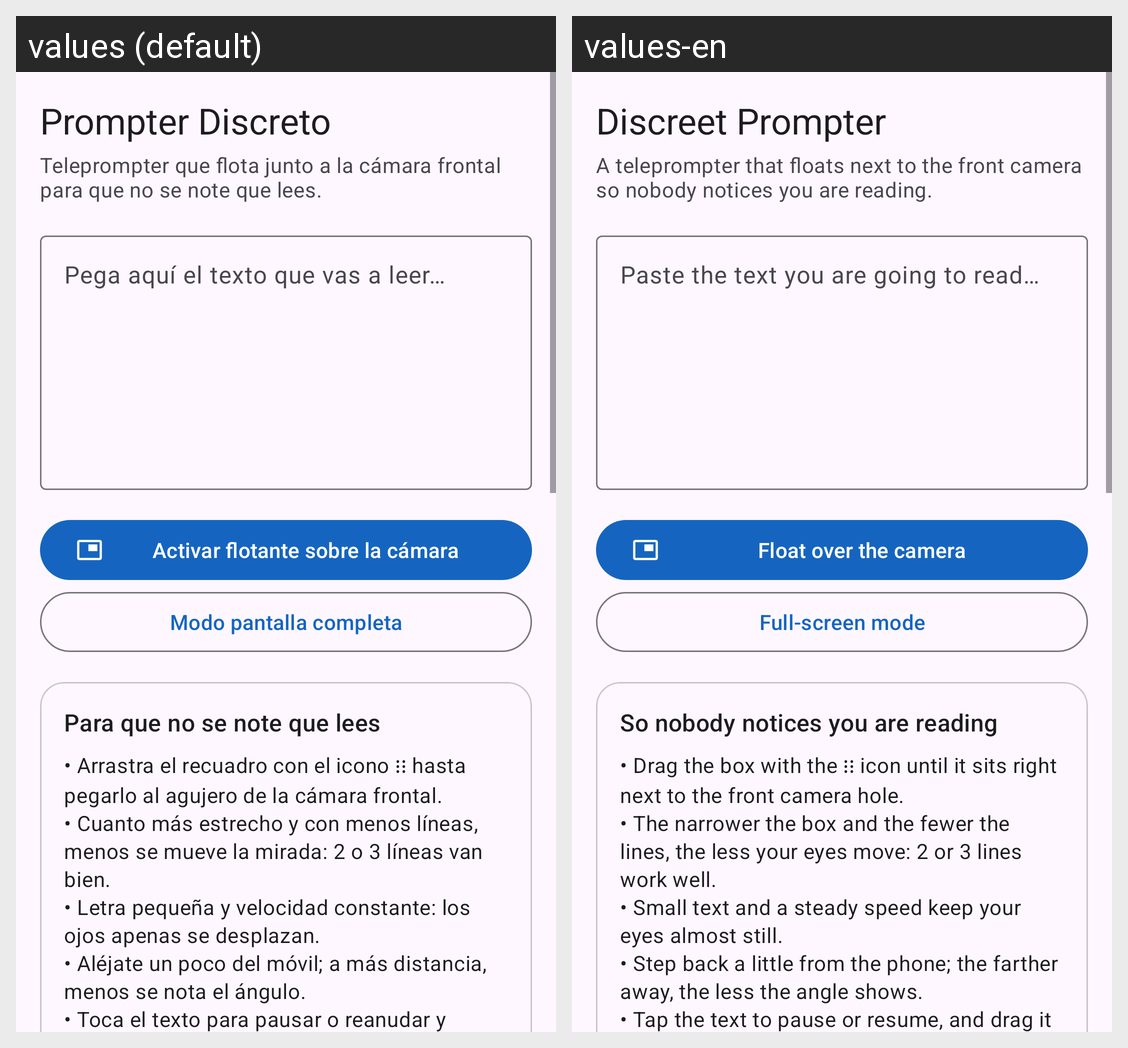

Locale-by-locale string values for the Android screen shown in this grid:
Android screen res/layout/activity_main.xml rendered under 2 locales, left to right: values (default), values-en. Device: Nexus 5 (rendered at 1080×1920; each locale shown at half size, 540×960, under a caption strip naming it); theme Theme.Prompter.
Strings drawn on this screen, with the default value and each locale's value (text and hints the layout hard-codes, and strings that could not be matched under every locale, appear in the picture but are not listed):

app_name
  values: Prompter Discreto
  values-en: Discreet Prompter

subtitle
  values: Teleprompter que flota junto a la cámara frontal para que no se note que lees.
  values-en: A teleprompter that floats next to the front camera so nobody notices you are reading.

hint_script
  values: Pega aquí el texto que vas a leer…
  values-en: Paste the text you are going to read…

btn_overlay
  values: Activar flotante sobre la cámara
  values-en: Float over the camera

btn_fullscreen
  values: Modo pantalla completa
  values-en: Full-screen mode

tip_title
  values: Para que no se note que lees
  values-en: So nobody notices you are reading

tip_body
  values: • Arrastra el recuadro con el icono ⋮⋮ hasta pegarlo al agujero de la cámara frontal.
      • Cuanto más estrecho y con menos líneas, menos se mueve la mirada: 2 o 3 líneas van bien.
      • Letra pequeña y velocidad constante: los ojos apenas se desplazan.
      • Aléjate un poco del móvil; a más distancia, menos se nota el ángulo.
      • Toca el texto para pausar o reanudar y arrástralo para moverte por el guion.
  values-en: • Drag the box with the ⋮⋮ icon until it sits right next to the front camera hole.
      • The narrower the box and the fewer the lines, the less your eyes move: 2 or 3 lines work well.
      • Small text and a steady speed keep your eyes almost still.
      • Step back a little from the phone; the farther away, the less the angle shows.
      • Tap the text to pause or resume, and drag it to move through the script.
